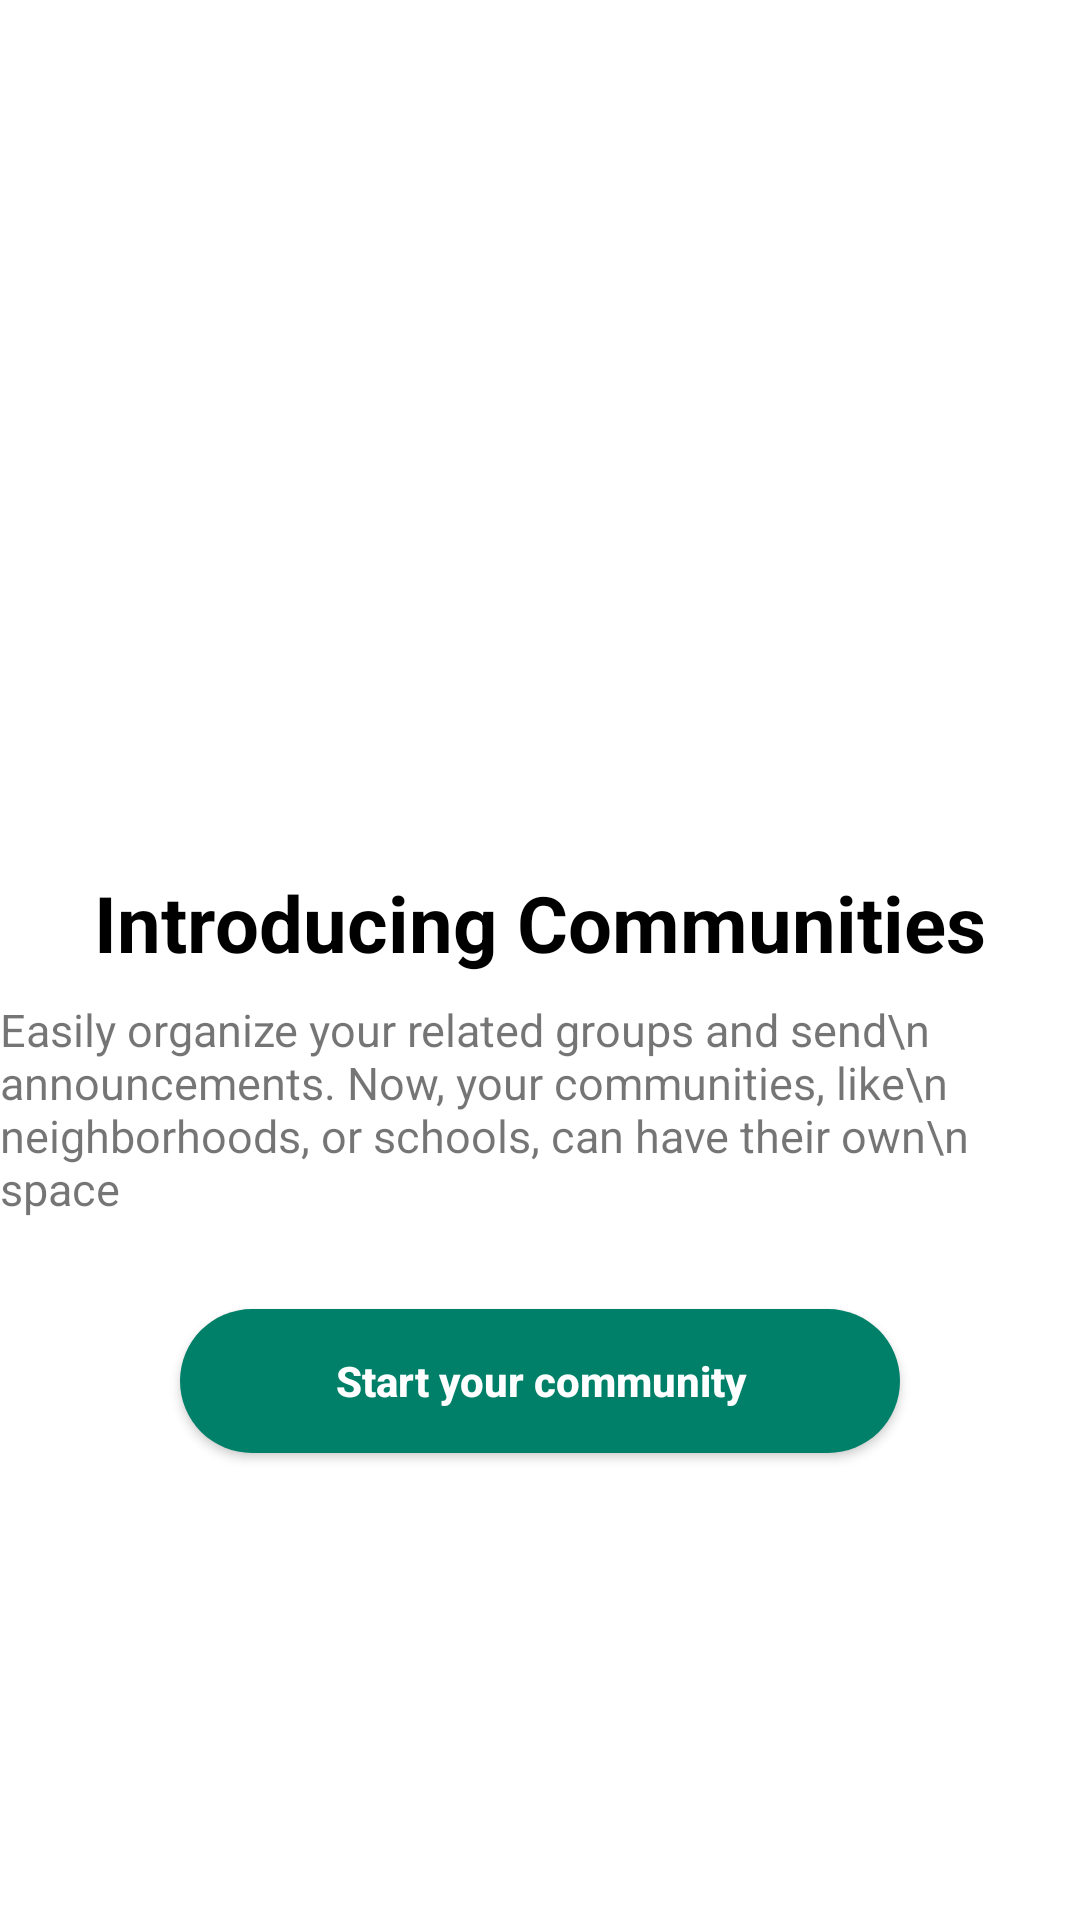

This screen was rendered from an Android layout file. Write that file and the resources it references.
<!-- AndroidManifest.xml: application theme Theme.Watt -->
<!-- res/layout/fragment_camera.xml -->
<?xml version="1.0" encoding="utf-8"?>
<FrameLayout xmlns:android="http://schemas.android.com/apk/res/android"
    xmlns:tools="http://schemas.android.com/tools"
    android:layout_width="match_parent"
    android:layout_height="match_parent"
    tools:context=".CameraFragment">

    <RelativeLayout
        android:layout_width="match_parent"
        android:layout_height="match_parent">

        <TextView
            android:id="@+id/introCommunity"
            android:layout_width="wrap_content"
            android:layout_height="wrap_content"
            android:text="Introducing Communities"
            android:textSize="26sp"
            android:textStyle="bold"
            android:layout_centerHorizontal="true"
            android:textColor="@color/black"
            android:layout_marginTop="290dp"/>

        <TextView
            android:id="@+id/content"
            android:layout_width="wrap_content"
            android:layout_height="wrap_content"
            android:text="Easily organize your related groups and send\n announcements. Now, your communities, like\n neighborhoods, or schools, can have their own\n                             space"
            android:textSize="15sp"
            android:layout_centerHorizontal="true"
            android:layout_below="@+id/introCommunity"
            android:layout_marginTop="8dp"/>

        <androidx.appcompat.widget.AppCompatButton
            android:layout_width="match_parent"
            android:layout_height="wrap_content"
            android:layout_marginLeft="60dp"
            android:layout_marginRight="60dp"
            android:layout_below="@id/content"
            android:layout_marginTop="30dp"
            android:text="Start your community"
            android:background="@drawable/custom_btn"
            android:textAllCaps="false"
            android:textColor="@color/white"
            android:textStyle="bold"
            />
    </RelativeLayout>

</FrameLayout>
<!-- resources referenced by this layout -->
<resources>
  <color name="black">#FF000000</color>
  <color name="white">#FFFFFFFF</color>
  <!-- drawable custom_btn (drawable) -->
  <?xml version="1.0" encoding="utf-8"?>
  <shape xmlns:android="http://schemas.android.com/apk/res/android"
      android:shape="rectangle">
  
  
      <corners android:radius="50dp"/>
      <solid android:color="@color/myColor"/>
  
  
  
  </shape>
  <style name="Theme.Watt" parent="Theme.MaterialComponents.DayNight.NoActionBar">
          
          <item name="colorPrimary">@color/myColor</item>
          <item name="colorPrimaryVariant">@color/myColor</item>
          <item name="colorOnPrimary">@color/white</item>
          
          <item name="colorSecondary">@color/myColor</item>
          <item name="colorSecondaryVariant">@color/myColor</item>
          <item name="colorOnSecondary">@color/black</item>
          
          <item name="android:statusBarColor">@color/myColor</item>
          
      </style>
  <color name="myColor">#008069</color>
</resources>
